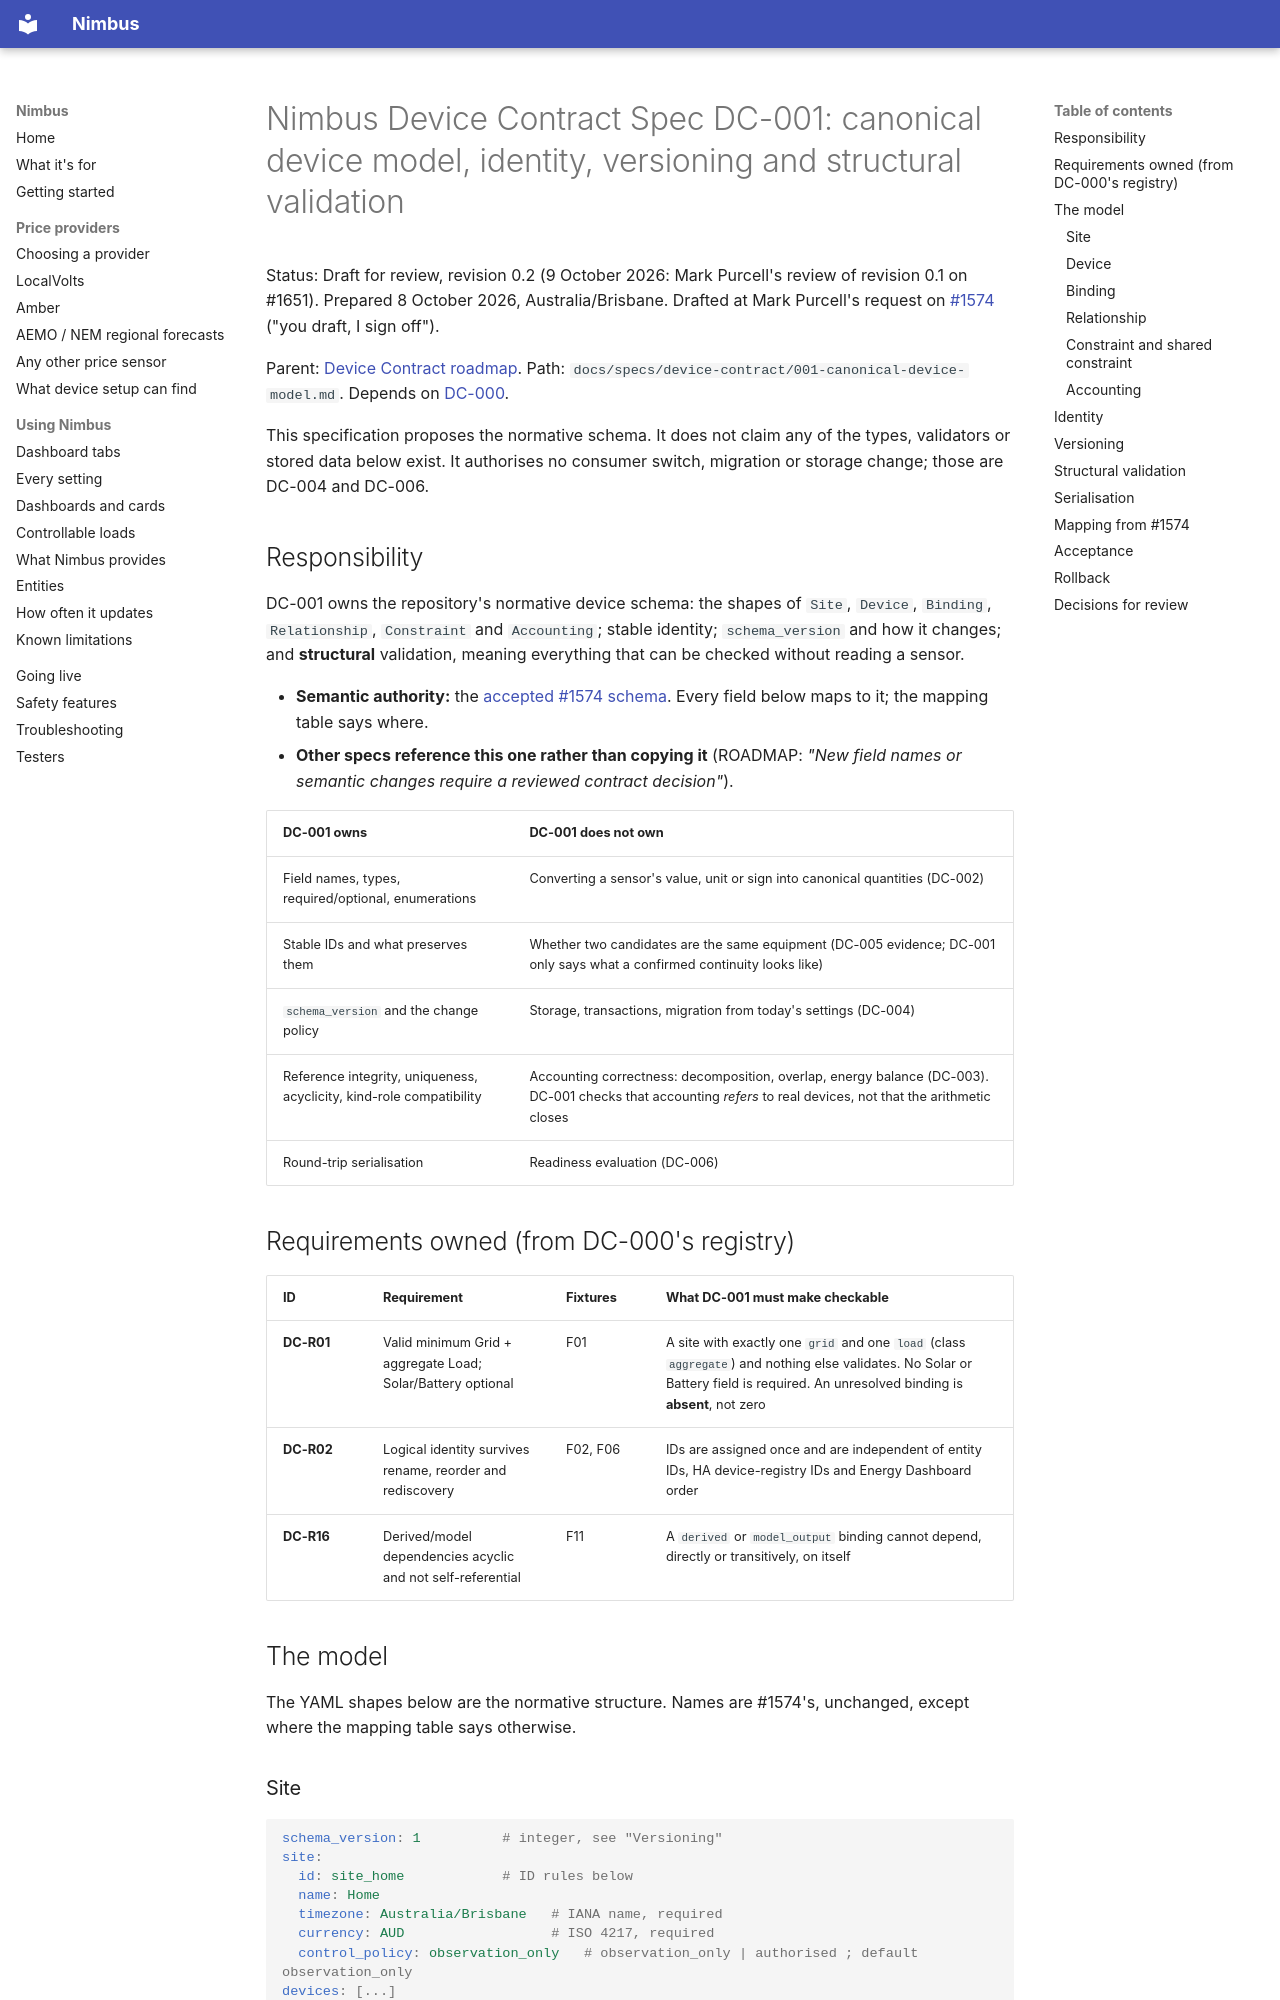

repository: code-imstillalive/nimbus · page: specs/device-contract/001-canonical-device-model/index.html · generator: mkdocs

# Nimbus Device Contract Spec DC-001: canonical device model, identity, versioning and structural validation

Status: Draft for review, revision 0.2 (9 October 2026: Mark Purcell's review of revision 0.1 on #1651). Prepared 8 October 2026, Australia/Brisbane. Drafted at Mark Purcell's request on [#1574](https://github.com/code-imstillalive/nimbus/issues/1574) ("you draft, I sign off").

Parent: [Device Contract roadmap](ROADMAP.md). Path: `docs/specs/device-contract/001-canonical-device-model.md`. Depends on [DC-000](000-baseline-fixtures-and-gates.md).

This specification proposes the normative schema. It does not claim any of the types, validators or stored data below exist. It authorises no consumer switch, migration or storage change; those are DC-004 and DC-006.

## Responsibility

DC-001 owns the repository's normative device schema: the shapes of `Site`, `Device`, `Binding`, `Relationship`, `Constraint` and `Accounting`; stable identity; `schema_version` and how it changes; and **structural** validation, meaning everything that can be checked without reading a sensor.

- **Semantic authority:** the [accepted #1574 schema](https://github.com/code-imstillalive/nimbus/issues/1574#issuecomment-6015647317). Every field below maps to it; the mapping table says where.
- **Other specs reference this one rather than copying it** (ROADMAP: *"New field names or semantic changes require a reviewed contract decision"*).

| DC-001 owns | DC-001 does not own |
|---|---|
| Field names, types, required/optional, enumerations | Converting a sensor's value, unit or sign into canonical quantities (DC-002) |
| Stable IDs and what preserves them | Whether two candidates are the same equipment (DC-005 evidence; DC-001 only says what a confirmed continuity looks like) |
| `schema_version` and the change policy | Storage, transactions, migration from today's settings (DC-004) |
| Reference integrity, uniqueness, acyclicity, kind-role compatibility | Accounting correctness: decomposition, overlap, energy balance (DC-003). DC-001 checks that accounting *refers* to real devices, not that the arithmetic closes |
| Round-trip serialisation | Readiness evaluation (DC-006) |

## Requirements owned (from DC-000's registry)

| ID | Requirement | Fixtures | What DC-001 must make checkable |
|---|---|---|---|
| **DC-R01** | Valid minimum Grid + aggregate Load; Solar/Battery optional | F01 | A site with exactly one `grid` and one `load` (class `aggregate`) and nothing else validates. No Solar or Battery field is required. An unresolved binding is **absent**, not zero |
| **DC-R02** | Logical identity survives rename, reorder and rediscovery | F02, F06 | IDs are assigned once and are independent of entity IDs, HA device-registry IDs and Energy Dashboard order |
| **DC-R16** | Derived/model dependencies acyclic and not self-referential | F11 | A `derived` or `model_output` binding cannot depend, directly or transitively, on itself |

## The model

The YAML shapes below are the normative structure. Names are #1574's, unchanged, except where the mapping table says otherwise.
